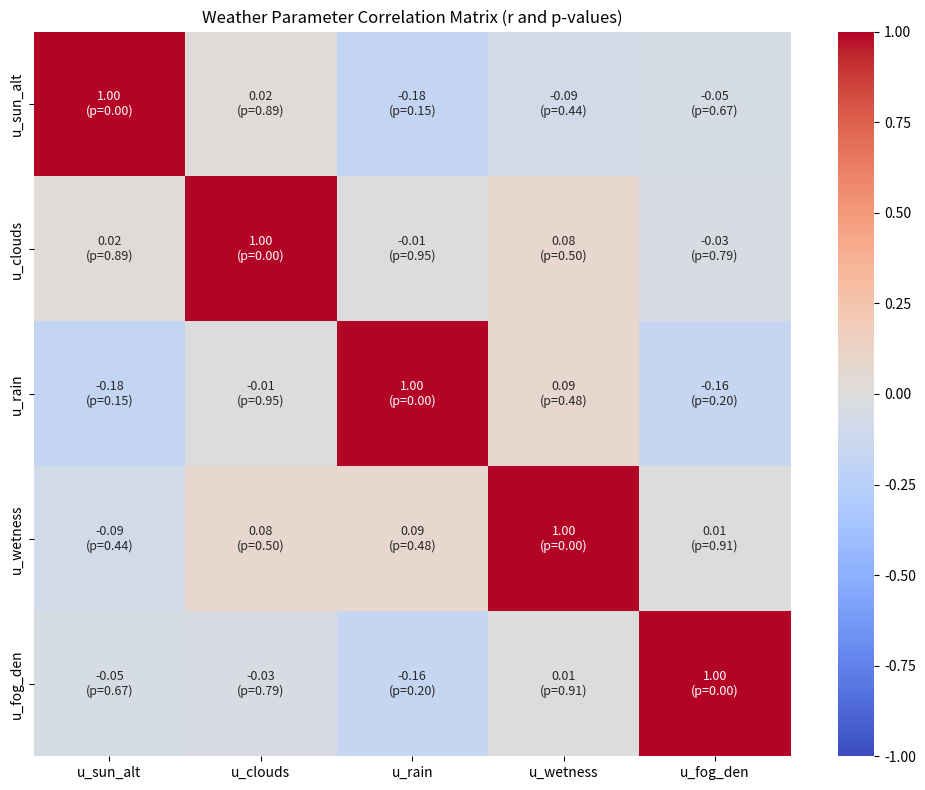
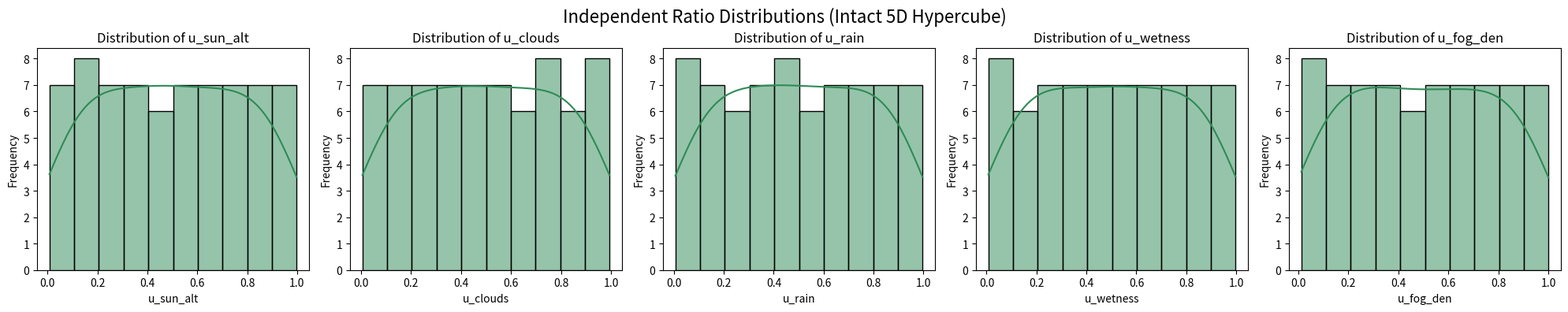

Write Python code to recreate these figures, in order.
import json
import os
import pandas as pd
import matplotlib.pyplot as plt
import seaborn as sns
from scipy.stats import qmc

import numpy as np
from scipy.stats import pearsonr
# (Keep your other imports: json, os, pd, plt, sns, qmc)

def generate_statistics_figures(weather_data, output_dir="sampler_metrics"):
    """ Generates and saves distribution and correlation plots of the independent variables """
    print(f"\nGenerating statistical figures in '{output_dir}/'...")
    os.makedirs(output_dir, exist_ok=True)
    
    # We plot the independent regression ratios to prove mathematical orthogonality.
    ratios_list = [w['regression_ratios'] for w in weather_data]
    df = pd.DataFrame(ratios_list)
    
    # --- 1. Plot Correlation Heatmap with p-values ---
    plt.figure(figsize=(10, 8))
    
    # Calculate standard correlation matrix
    correlation_matrix = df.corr()
    
    # Create an empty matrix to hold our custom "r \n (p=...)" strings
    annot_matrix = pd.DataFrame(np.empty_like(correlation_matrix, dtype=str), 
                                columns=df.columns, index=df.columns)
    
    # Loop through all pairs to calculate exact p-values
    for col1 in df.columns:
        for col2 in df.columns:
            if col1 == col2:
                # Diagonal is perfectly correlated with itself
                annot_matrix.loc[col1, col2] = f"{correlation_matrix.loc[col1, col2]:.2f}\n(p=0.00)"
            else:
                # Calculate Pearson r and p-value
                r, p = pearsonr(df[col1], df[col2])
                annot_matrix.loc[col1, col2] = f"{r:.2f}\n(p={p:.2f})"
                
    # Pass the custom text matrix to the 'annot' parameter and set fmt="" so it reads the strings
    sns.heatmap(correlation_matrix, annot=annot_matrix, fmt="", cmap='coolwarm', 
                vmin=-1, vmax=1, annot_kws={"size": 9}) # Slightly reduced text size to fit both lines
    
    plt.title("Weather Parameter Correlation Matrix (r and p-values)")
    plt.tight_layout()
    plt.savefig(os.path.join(output_dir, "correlation_matrix.png"), dpi=300)
    plt.close()

    # --- 2. Plot Histograms for each independent parameter (1x5 Grid for 5 variables) ---
    fig, axes = plt.subplots(1, 5, figsize=(20, 4))
    fig.suptitle('Independent Ratio Distributions (Intact 5D Hypercube)', fontsize=16)
    axes = axes.flatten()
    
    for i, column in enumerate(df.columns):
        sns.histplot(df[column], kde=True, ax=axes[i], color='seagreen', bins=10)
        axes[i].set_title(f"Distribution of {column}")
        axes[i].set_ylabel("Frequency")
    
    plt.tight_layout()
    fig.subplots_adjust(top=0.85)
    plt.savefig(os.path.join(output_dir, "parameter_histograms.png"), dpi=300)
    plt.close()
    print("Figures saved successfully.")







def generate_lhs_weather(sample_size):
    print(f"Generating Intact 5D Latin Hypercube with {sample_size} samples...")
    
    # Generate perfect uniform samples between [0.0, 1.0) for 5 dimensions
    sampler = qmc.LatinHypercube(d=5)
    raw_samples = sampler.random(n=sample_size)
    
    valid_weathers = []
    
    for i, u in enumerate(raw_samples):
        u_sun_alt, u_clouds, u_rain, u_wetness, u_fog_den = u
        
        # 1. Base Variables
        sun_alt = -90.0 + (180.0 * u_sun_alt)
        clouds = 100.0 * u_clouds
        
        # 2. Constraint: Rain requires clouds
        rain = clouds * u_rain
        
        # 3. Constraint: Active heavy rain means the road must be wet
        if rain > 50.0:
            wetness = 30.0 + (70.0 * u_wetness)
        else:
            wetness = 100.0 * u_wetness
            
        # 4. Constraint: Prevent Unreal Engine shader white-out
        if rain > 80.0:
            fog_density = 80.0 * u_fog_den
        else:
            fog_density = 100.0 * u_fog_den
            
        weather_dict = {
            "name": f"LHS_{i:03d}",
            # --- Physical values injected into CARLA ---
            "sun_alt": round(sun_alt, 2),
            "sun_azimuth": 180.0,  # Hardcoded default
            "clouds": round(clouds, 2),
            "rain": round(rain, 2),
            "puddles": 0.0,        # Hardcoded default
            "wetness": round(wetness, 2),
            "fog_density": round(fog_density, 2),
            "fog_distance": 0.0,   # Hardcoded worst-case scenario
            # --- Independent ratios used for final Statistical Analysis ---
            "regression_ratios": {
                "u_sun_alt": round(u_sun_alt, 4),
                "u_clouds": round(u_clouds, 4),
                "u_rain": round(u_rain, 4),
                "u_wetness": round(u_wetness, 4),
                "u_fog_den": round(u_fog_den, 4)
            }
        }
        valid_weathers.append(weather_dict)
        
    print(f"Yield: {len(valid_weathers)} physically valid states (100% retention rate).")
    generate_statistics_figures(valid_weathers)
    return valid_weathers

def build_test_suite(sample_size, output_file="test_matrix.json"):
    town = "Town02"
    weathers = generate_lhs_weather(sample_size)

    test_matrix = []
    run_counter = 1

    print("Building execution matrix...")
    for weather in weathers:
        route_id = 0 
        run_name = f"run_{run_counter:03d}_{town}_rt{route_id}_{weather['name']}"
        
        run_config = {
            "run_name": run_name,
            "town": town,
            "route_id": route_id,
            "weather": weather
        }
        test_matrix.append(run_config)
        run_counter += 1

    with open(output_file, 'w') as f:
        json.dump(test_matrix, f, indent=4)
    
    print(f"\n✅ Success! Test suite with {len(test_matrix)} total runs saved to {output_file}")

if __name__ == "__main__":
    # 5D Matrix means 50 is your statistical floor. 60 gives you great density.
    build_test_suite(sample_size=70)
